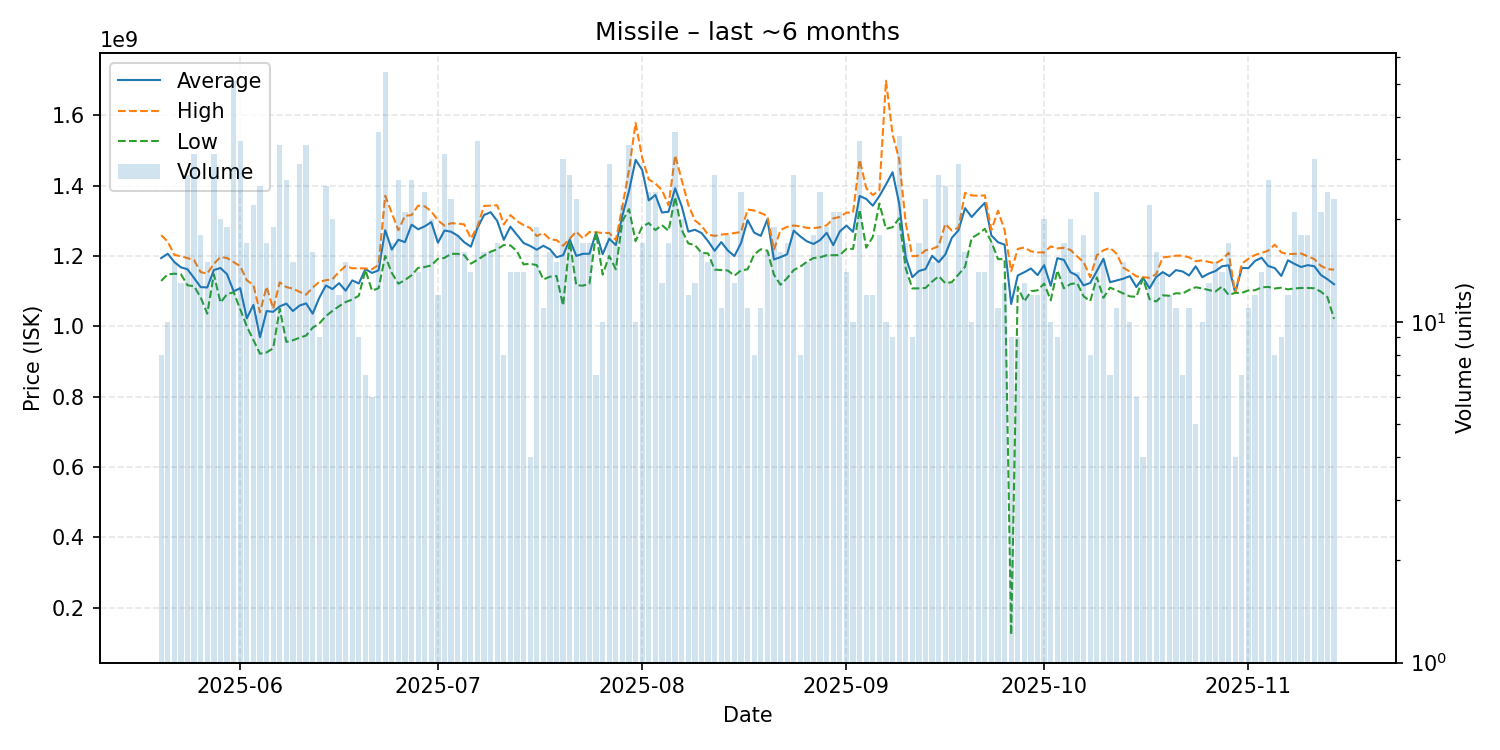

The file beside this chart, header and first rows:
date, average, highest, lowest, order_count, volume
2025-05-20, 1193875000, 1259000000, 1129000000, 8, 8
2025-05-21, 1206200000, 1240500000, 1147500000, 10, 10
2025-05-22, 1182666667, 1203000000, 1149500000, 14, 15
2025-05-23, 1167538462, 1199000000, 1148000000, 13, 13
2025-05-24, 1162074074, 1194000000, 1116500000, 27, 27
2025-05-25, 1137064516, 1188000000, 1114000000, 30, 31
2025-05-26, 1111388889, 1154000000, 1082000000, 18, 18
2025-05-27, 1110400000, 1150000000, 1036000000, 15, 15
2025-05-28, 1160000000, 1177500000, 1148000000, 27, 31
2025-05-29, 1165700000, 1197000000, 1067500000, 19, 20
2025-05-30, 1147894737, 1194000000, 1091000000, 19, 19
2025-05-31, 1099431373, 1182500000, 1097000000, 39, 51
2025-06-01, 1108347059, 1171000000, 1048000000, 32, 34
2025-06-02, 1022635294, 1131000000, 999800000, 16, 17
2025-06-03, 1060745455, 1117000000, 960700000, 22, 22
2025-06-04, 968868000, 1039500000, 922100000, 23, 25
2025-06-05, 1043170588, 1112500000, 925700000, 17, 17
2025-06-06, 1041231579, 1050000000, 937500000, 19, 19
2025-06-07, 1056560606, 1125000000, 1050000000, 23, 33
2025-06-08, 1064507692, 1111500000, 955600000, 23, 26
2025-06-09, 1043460000, 1107000000, 960450000, 15, 15
2025-06-10, 1058841379, 1098000000, 967300000, 29, 29
2025-06-11, 1065103030, 1090000000, 973800000, 24, 33
2025-06-12, 1036012500, 1110000000, 996200000, 16, 16
2025-06-13, 1081222222, 1126500000, 1008000000, 9, 9
2025-06-14, 1116000000, 1131000000, 1029000000, 24, 25
2025-06-15, 1105850000, 1134000000, 1044000000, 19, 20
2025-06-16, 1122666667, 1155000000, 1057000000, 12, 12
2025-06-17, 1101200000, 1171000000, 1069000000, 15, 15
2025-06-18, 1130461538, 1165000000, 1076000000, 13, 13
2025-06-19, 1121666667, 1165000000, 1087000000, 9, 9
2025-06-20, 1162571429, 1164500000, 1160000000, 7, 7
2025-06-21, 1151666667, 1162000000, 1101000000, 6, 6
2025-06-22, 1159111111, 1175000000, 1108500000, 33, 36
2025-06-23, 1273074074, 1371000000, 1200000000, 28, 54
2025-06-24, 1218058824, 1322000000, 1152000000, 17, 17
2025-06-25, 1246076923, 1273000000, 1121000000, 25, 26
2025-06-26, 1239095238, 1314000000, 1131500000, 20, 21
2025-06-27, 1288846154, 1316000000, 1145000000, 22, 26
2025-06-28, 1275857143, 1343000000, 1166000000, 14, 14
2025-06-29, 1284041667, 1341000000, 1168500000, 22, 24
2025-06-30, 1296150000, 1326500000, 1173000000, 17, 20
2025-07-01, 1237583333, 1301000000, 1192000000, 12, 12
2025-07-02, 1272258065, 1286000000, 1194500000, 26, 31
2025-07-03, 1268739130, 1293000000, 1206000000, 22, 23
2025-07-04, 1257722222, 1292000000, 1206000000, 18, 18
2025-07-05, 1238937500, 1289500000, 1202000000, 15, 16
2025-07-06, 1226214286, 1249500000, 1178000000, 14, 14
2025-07-07, 1279735294, 1283000000, 1189000000, 27, 34
2025-07-08, 1316250000, 1342000000, 1201000000, 13, 16
2025-07-09, 1324250000, 1343000000, 1212000000, 15, 16
2025-07-10, 1299470588, 1344000000, 1219000000, 16, 17
2025-07-11, 1245750000, 1289500000, 1231000000, 8, 8
2025-07-12, 1283142857, 1316000000, 1230000000, 14, 14
2025-07-13, 1259785714, 1299000000, 1213500000, 13, 14
2025-07-14, 1236714286, 1287500000, 1176000000, 14, 14
2025-07-15, 1228500000, 1279500000, 1177500000, 4, 4
2025-07-16, 1217736842, 1256500000, 1174000000, 17, 19
2025-07-17, 1228909091, 1265500000, 1133000000, 11, 11
2025-07-18, 1219000000, 1247000000, 1141000000, 15, 16
... 119 more rows
